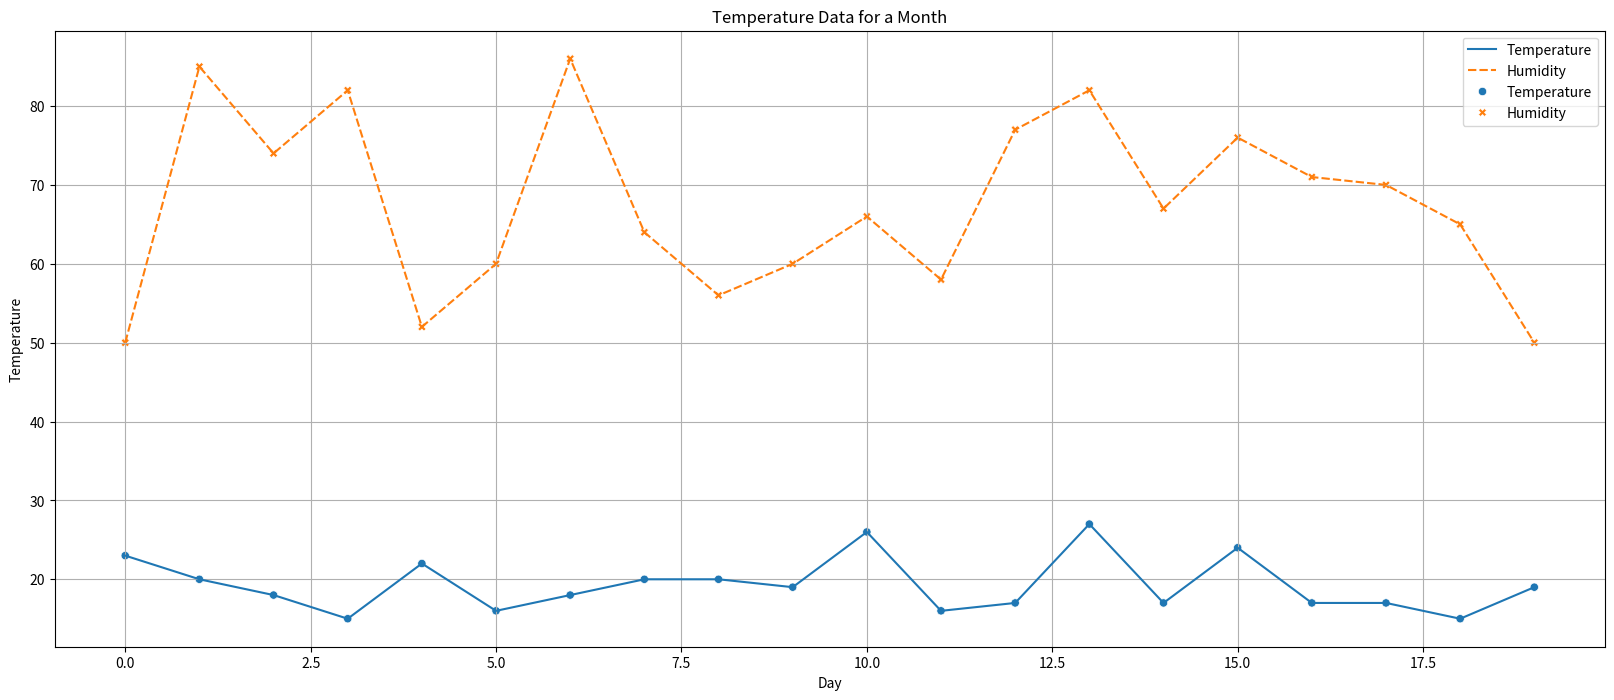
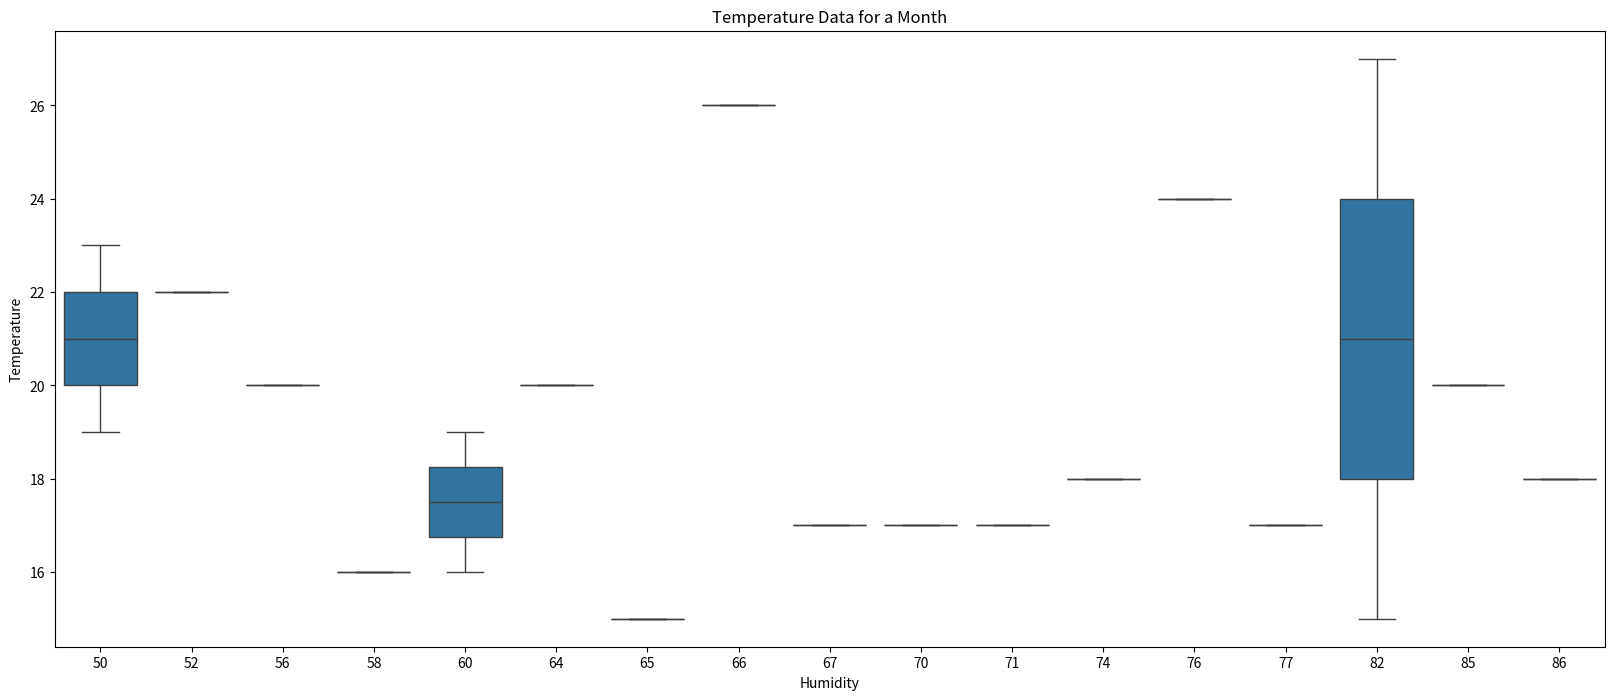
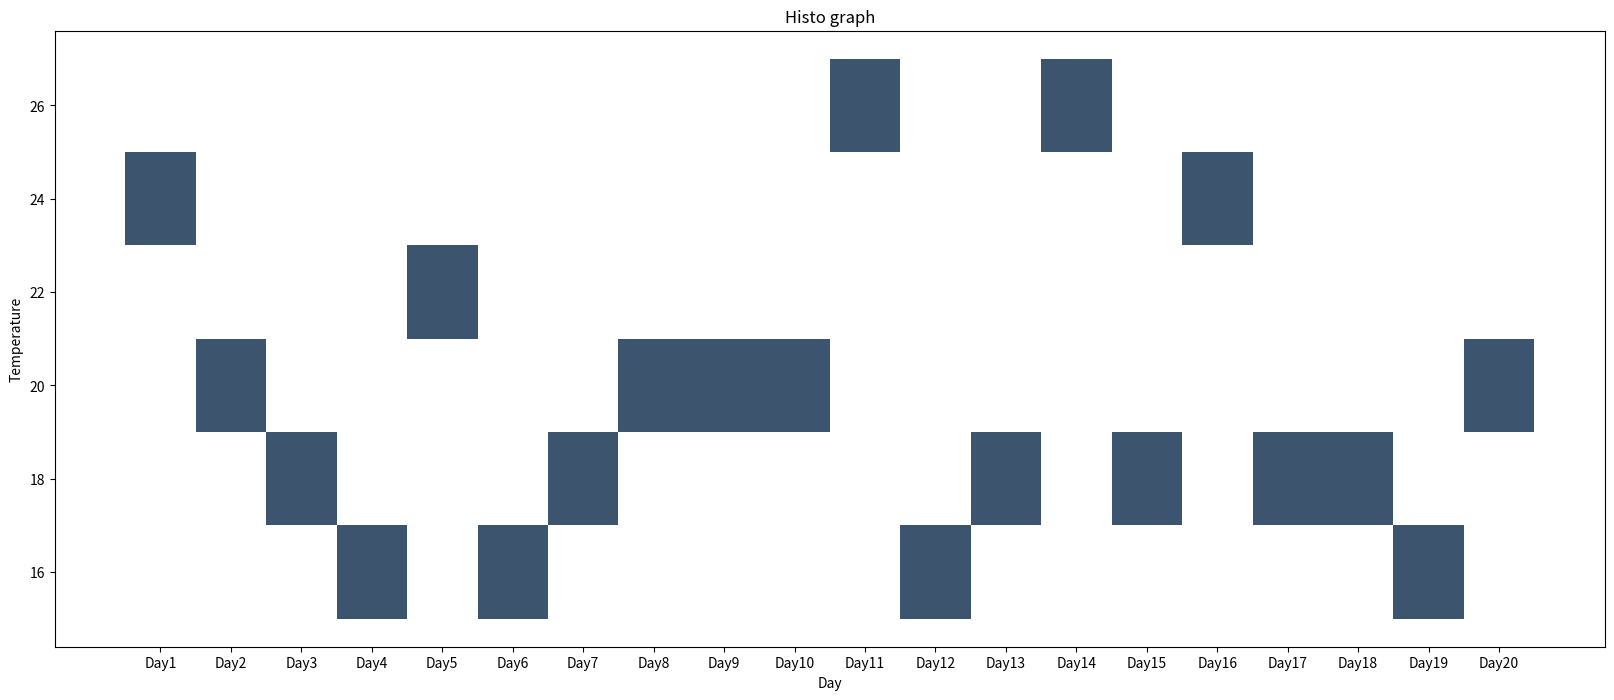

Reproduce these figures in Python, in order.
#Assignment weather data with seaborn
import seaborn as sns
import matplotlib.pyplot as plt
import numpy as np
import pandas as pd

day = [f'Day{i}' for i in range(1,21)]
temp = np.random.randint(15,30,size=(20))
humid = np.random.randint(50,90,size=(20))
print(temp)

df = pd.DataFrame({'Day':day,'Temperature':temp,'Humidity':humid})
print(df)
plt.figure(figsize=(20,8))
sns.lineplot(data=df)
plt.title('Temperature Data for a Month')
plt.xlabel('Day')
plt.ylabel('Temperature')
plt.legend()
plt.grid(True)
plt.show()

sns.scatterplot(data=df)
plt.title('Temperature Data for a Month')
plt.xlabel('Day')
plt.ylabel('Temperature')
plt.show()

plt.figure(figsize=(20,8))
sns.boxplot(x ='Humidity',y = 'Temperature',data=df)
plt.title('Temperature Data for a Month')
plt.xlabel('Humidity')
plt.ylabel('Temperature')
plt.show()

plt.figure(figsize=(20,8))
sns.histplot(data=df, x ='Day',y = 'Temperature' )
plt.title("Histo graph")
plt.xlabel('Day')
plt.ylabel('Temperature')
plt.show()

# #######################################################
# OUTPUT
# [19 27 17 26 19 17 19 27 21 18 25 19 17 15 25 16 26 17 21 20]
#       Day  Temperature  Humidity
# 0    Day1           19        74
# 1    Day2           27        74
# 2    Day3           17        52
# 3    Day4           26        64
# 4    Day5           19        85
# 5    Day6           17        68
# 6    Day7           19        58
# 7    Day8           27        52
# 8    Day9           21        75
# 9   Day10           18        86
# 10  Day11           25        78
# 11  Day12           19        52
# 12  Day13           17        74
# 13  Day14           15        82
# 14  Day15           25        78
# 15  Day16           16        50
# 16  Day17           26        57
# 17  Day18           17        86
# 18  Day19           21        82
# 19  Day20           20        54



